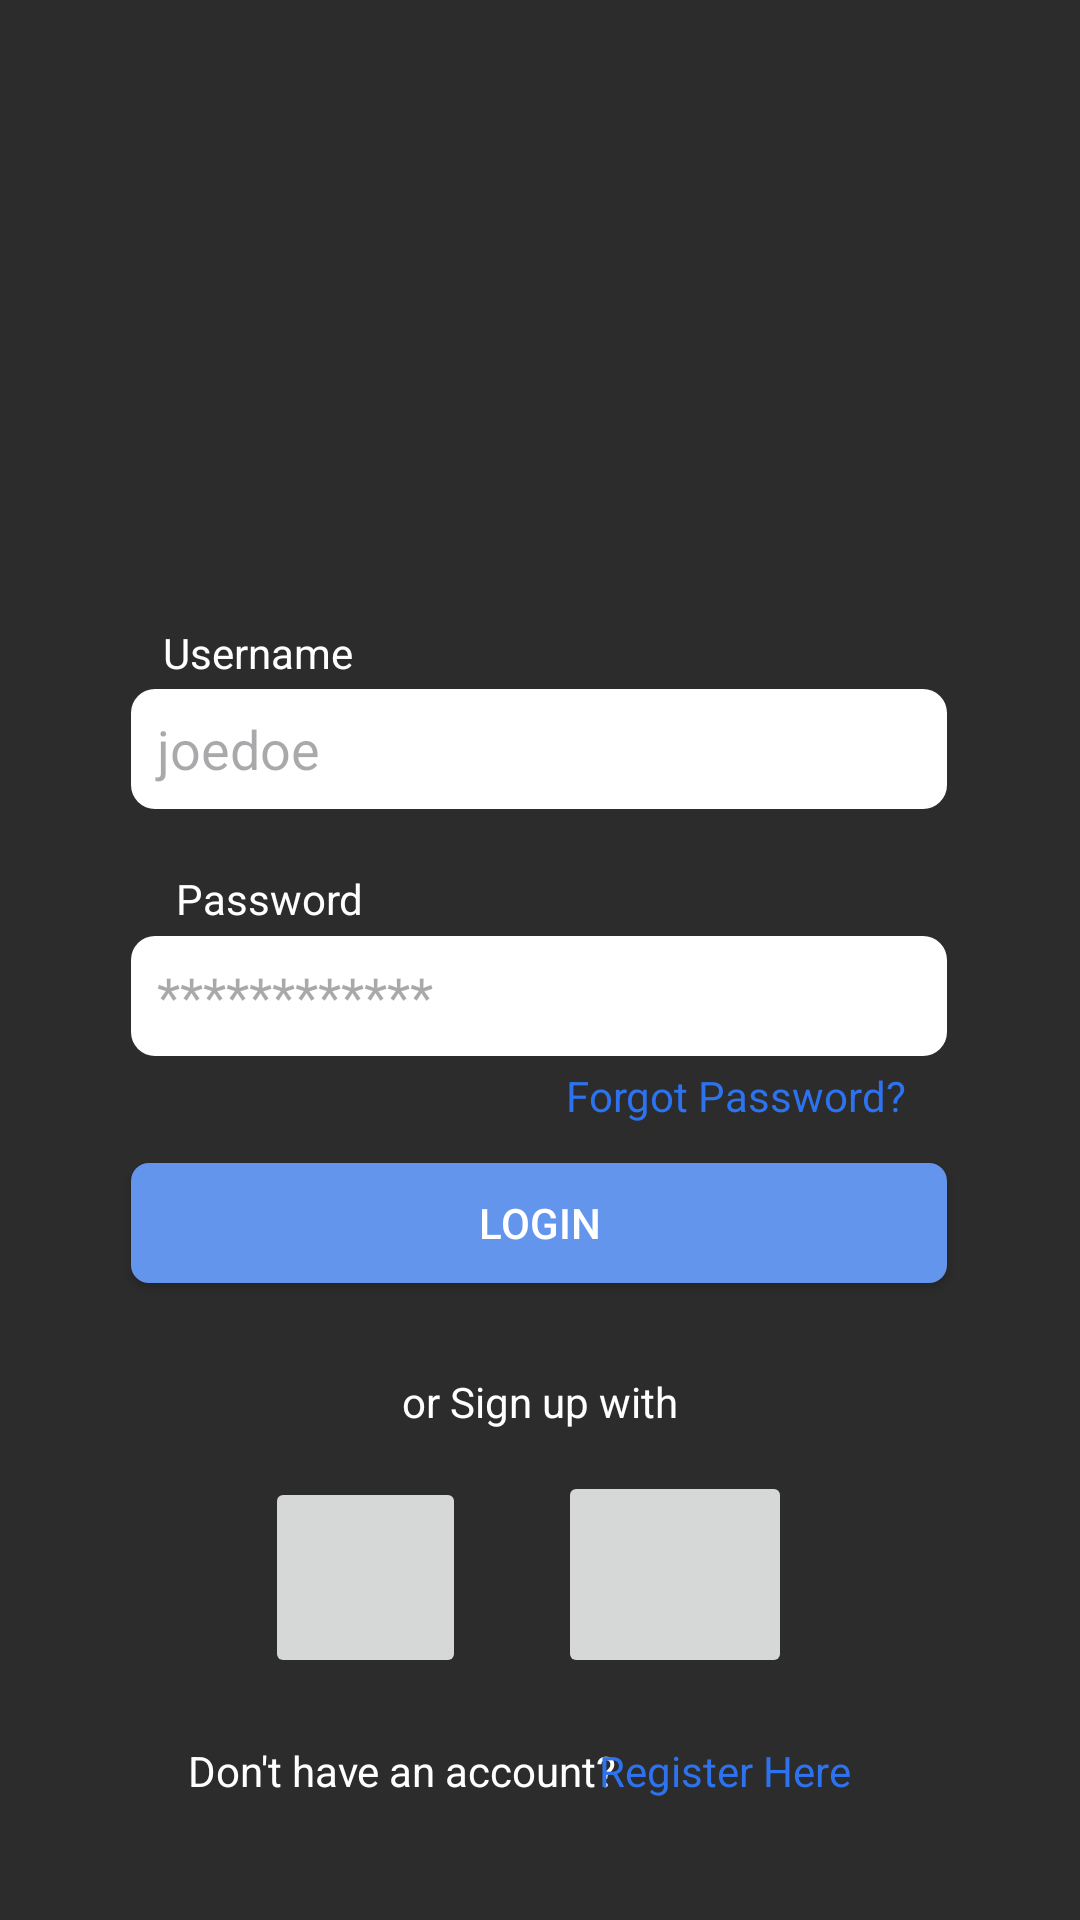

Reconstruct the res/layout file that produces this screen, plus the resources it refers to.
<!-- AndroidManifest.xml: application theme Theme.Cashify_Budget_App -->
<!-- res/layout/activity_login.xml -->
<?xml version="1.0" encoding="utf-8"?>
<androidx.constraintlayout.widget.ConstraintLayout xmlns:android="http://schemas.android.com/apk/res/android"
    xmlns:app="http://schemas.android.com/apk/res-auto"
    xmlns:tools="http://schemas.android.com/tools"
    android:id="@+id/main"
    android:layout_width="match_parent"
    android:layout_height="match_parent"
    android:background="@color/background_grey"
    tools:context=".Login">

    <androidx.appcompat.widget.AppCompatButton
        android:id="@+id/LogButton"
        android:layout_width="272dp"
        android:layout_height="40dp"
        android:background="@drawable/c_app_button"
        android:text="Login"
        android:textColor="@color/white"
        app:layout_constraintBottom_toBottomOf="parent"
        app:layout_constraintEnd_toEndOf="parent"
        app:layout_constraintHorizontal_bias="0.496"
        app:layout_constraintStart_toStartOf="parent"
        app:layout_constraintTop_toTopOf="parent"
        app:layout_constraintVertical_bias="0.646" />

    <ImageView
        android:id="@+id/imageView3"
        android:layout_width="161dp"
        android:layout_height="149dp"
        android:background="@drawable/c_app_logo"
        app:layout_constraintBottom_toBottomOf="parent"
        app:layout_constraintEnd_toEndOf="parent"
        app:layout_constraintStart_toStartOf="parent"
        app:layout_constraintTop_toTopOf="parent"
        app:layout_constraintVertical_bias="0.094" />

    <EditText
        android:id="@+id/LogUsername"
        android:layout_width="wrap_content"
        android:layout_height="wrap_content"
        android:ems="10"
        android:inputType="text"
        android:hint="  joedoe"
        android:background="@drawable/c_app_textbox"
        app:layout_constraintBottom_toBottomOf="parent"
        app:layout_constraintEnd_toEndOf="parent"
        app:layout_constraintHorizontal_bias="0.497"
        app:layout_constraintStart_toStartOf="parent"
        app:layout_constraintTop_toTopOf="parent"
        app:layout_constraintVertical_bias="0.383" />

    <EditText
        android:id="@+id/LogPassword"
        android:layout_width="wrap_content"
        android:layout_height="wrap_content"
        android:ems="10"
        android:inputType="textPassword"
        android:hint="  ************"
        android:background="@drawable/c_app_textbox"
        app:layout_constraintBottom_toBottomOf="parent"
        app:layout_constraintEnd_toEndOf="parent"
        app:layout_constraintHorizontal_bias="0.497"
        app:layout_constraintStart_toStartOf="parent"
        app:layout_constraintTop_toTopOf="parent"
        app:layout_constraintVertical_bias="0.52" />

    <TextView
        android:id="@+id/textView8"
        android:layout_width="wrap_content"
        android:layout_height="wrap_content"
        android:text="Password"
        android:textColor="@color/white"
        app:layout_constraintBottom_toBottomOf="parent"
        app:layout_constraintEnd_toEndOf="parent"
        app:layout_constraintHorizontal_bias="0.197"
        app:layout_constraintStart_toStartOf="parent"
        app:layout_constraintTop_toTopOf="parent"
        app:layout_constraintVertical_bias="0.467" />

    <TextView
        android:id="@+id/textView9"
        android:layout_width="wrap_content"
        android:layout_height="wrap_content"
        android:text="Username"
        android:textColor="@color/white"
        app:layout_constraintBottom_toBottomOf="parent"
        app:layout_constraintEnd_toEndOf="parent"
        app:layout_constraintHorizontal_bias="0.183"
        app:layout_constraintStart_toStartOf="parent"
        app:layout_constraintTop_toTopOf="parent"
        app:layout_constraintVertical_bias="0.335" />

    <TextView
        android:id="@+id/ForgotPasswordLink"
        android:layout_width="wrap_content"
        android:layout_height="wrap_content"
        android:text="Forgot Password?"
        android:textColor="@color/link_blue"
        app:layout_constraintBottom_toBottomOf="parent"
        app:layout_constraintEnd_toEndOf="parent"
        app:layout_constraintHorizontal_bias="0.765"
        app:layout_constraintStart_toStartOf="parent"
        app:layout_constraintTop_toTopOf="parent"
        app:layout_constraintVertical_bias="0.573" />

    <TextView
        android:id="@+id/textView11"
        android:layout_width="wrap_content"
        android:layout_height="wrap_content"
        android:text="or Sign up with"
        android:textColor="@color/white"
        app:layout_constraintBottom_toBottomOf="parent"
        app:layout_constraintEnd_toEndOf="parent"
        app:layout_constraintStart_toStartOf="parent"
        app:layout_constraintTop_toTopOf="parent"
        app:layout_constraintVertical_bias="0.737" />

    <TextView
        android:id="@+id/textView12"
        android:layout_width="wrap_content"
        android:layout_height="wrap_content"
        android:text="Don't have an account?"
        android:textColor="@color/white"
        app:layout_constraintBottom_toBottomOf="parent"
        app:layout_constraintEnd_toEndOf="parent"
        app:layout_constraintHorizontal_bias="0.289"
        app:layout_constraintStart_toStartOf="parent"
        app:layout_constraintTop_toTopOf="parent"
        app:layout_constraintVertical_bias="0.935" />

    <TextView
        android:id="@+id/RegLinkButton"
        android:layout_width="wrap_content"
        android:layout_height="wrap_content"
        android:text="Register Here"
        android:textColor="@color/link_blue"
        app:layout_constraintBottom_toBottomOf="parent"
        app:layout_constraintEnd_toEndOf="parent"
        app:layout_constraintHorizontal_bias="0.723"
        app:layout_constraintStart_toStartOf="parent"
        app:layout_constraintTop_toTopOf="parent"
        app:layout_constraintVertical_bias="0.935" />

    <ImageButton
        android:id="@+id/imageButton"
        android:layout_width="67dp"
        android:layout_height="67dp"
        app:layout_constraintBottom_toBottomOf="parent"
        app:layout_constraintEnd_toEndOf="parent"
        app:layout_constraintHorizontal_bias="0.302"
        app:layout_constraintStart_toStartOf="parent"
        app:layout_constraintTop_toTopOf="parent"
        app:layout_constraintVertical_bias="0.859"
        app:srcCompat="@drawable/ic_launcher_foreground" />

    <ImageButton
        android:id="@+id/imageButton2"
        android:layout_width="78dp"
        android:layout_height="69dp"
        app:layout_constraintBottom_toBottomOf="parent"
        app:layout_constraintEnd_toEndOf="parent"
        app:layout_constraintHorizontal_bias="0.66"
        app:layout_constraintStart_toStartOf="parent"
        app:layout_constraintTop_toTopOf="parent"
        app:layout_constraintVertical_bias="0.859"
        app:srcCompat="@drawable/ic_launcher_foreground" />
</androidx.constraintlayout.widget.ConstraintLayout>
<!-- resources referenced by this layout -->
<resources>
  <color name="background_grey">#2C2C2C</color>
  <color name="link_blue">#2D72EF</color>
  <color name="white">#FFFFFFFF</color>
  <!-- drawable c_app_button (drawable) -->
  <?xml version="1.0" encoding="utf-8"?>
  <shape xmlns:android="http://schemas.android.com/apk/res/android"
      android:shape="rectangle">
      <solid android:color="@color/button_blue"/>
      <corners android:radius="6dp"/>
  </shape>
  <!-- drawable c_app_textbox (drawable) -->
  <?xml version="1.0" encoding="utf-8"?>
  <shape xmlns:android="http://schemas.android.com/apk/res/android"
      android:shape="rectangle">
  
      <solid android:color="@color/white"/>
      <corners android:radius="8dp"/>
      <size android:height="40dp"/>
      <size android:width="272dp"/>
  </shape>
  <style name="Theme.Cashify_Budget_App" parent="Base.Theme.Cashify_Budget_App" />
  <color name="button_blue">#6495ED</color>
  <style name="Base.Theme.Cashify_Budget_App" parent="Theme.Material3.DayNight.NoActionBar">
          
          
      </style>
</resources>
